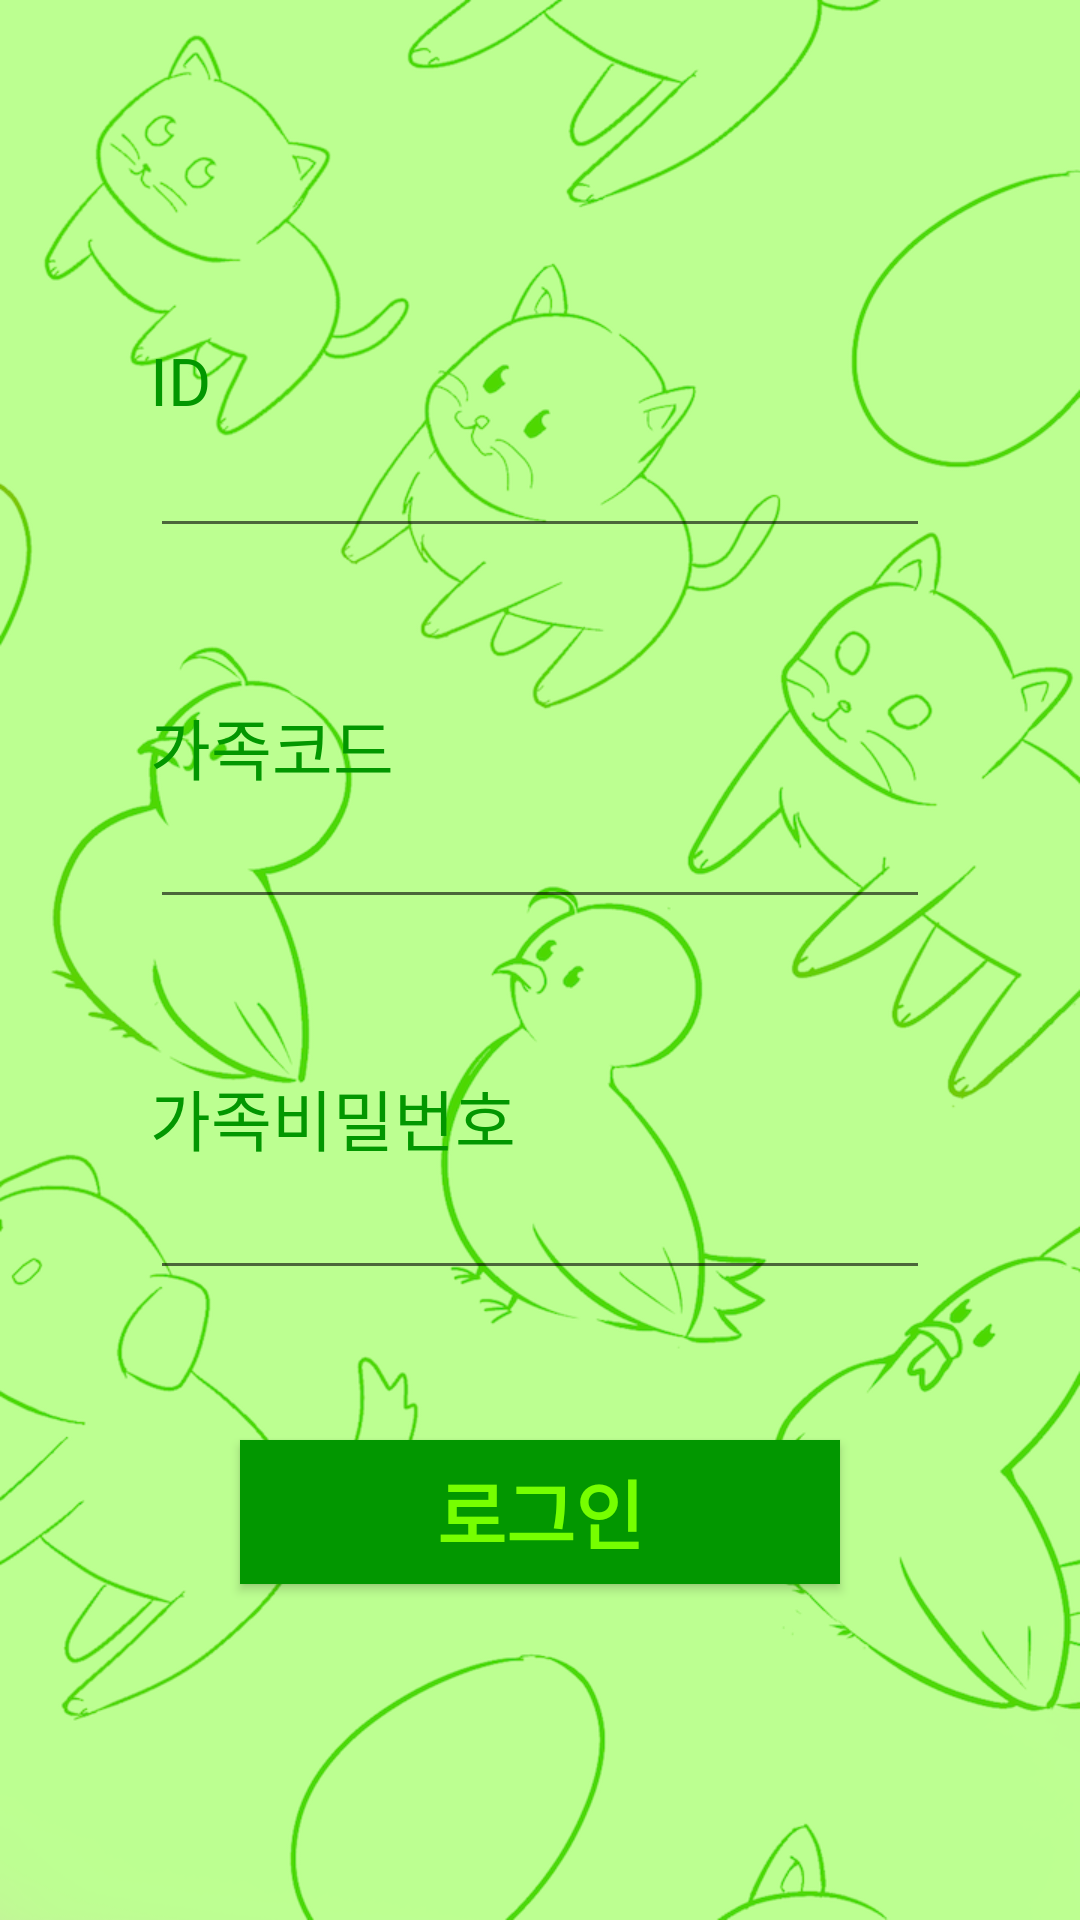

Reconstruct the res/layout file that produces this screen, plus the resources it refers to.
<!-- AndroidManifest.xml: application theme AppTheme -->
<!-- res/layout/have_id.xml -->
<?xml version="1.0" encoding="utf-8"?>
<RelativeLayout xmlns:android="http://schemas.android.com/apk/res/android"
    android:layout_width="match_parent"
    android:layout_height="match_parent"
    android:background="@drawable/background_green">

    <LinearLayout
        android:orientation="vertical"
        android:layout_width="fill_parent"
        android:layout_height="fill_parent"
        android:layout_weight="1"
        android:layout_marginLeft="50dp"
        android:layout_marginRight="50dp"
        android:gravity="center">

        <TextView
            android:layout_width="fill_parent"
            android:layout_height="wrap_content"
            android:textAppearance="?android:attr/textAppearanceLarge"
            android:text="ID"
            android:id="@+id/a3_1_txt_id"
            android:layout_below="@+id/a3_1_txt_name"
            android:layout_alignStart="@+id/a3_1_txt_name"
            android:textColor="#029700" />

        <EditText
            android:layout_width="fill_parent"
            android:layout_height="wrap_content"
            android:id="@+id/a3_1_edit_id"
            android:layout_below="@+id/a3_1_txt_id"
            android:layout_alignStart="@+id/a3_1_txt_id"
            android:inputType="textVisiblePassword"
            android:textColor="#029700" />

        <TextView
            android:layout_width="fill_parent"
            android:layout_height="wrap_content"
            android:textAppearance="?android:attr/textAppearanceLarge"
            android:text="가족코드"
            android:id="@+id/a5_txt_fn"
            android:layout_centerVertical="true"
            android:layout_alignStart="@+id/a3_1_edit_id"
            android:layout_marginTop="50dp"
            android:textColor="#029700" />

        <EditText
            android:layout_width="fill_parent"
            android:layout_height="wrap_content"
            android:ems="10"
            android:id="@+id/a3_1_edit_familycode"
            android:layout_below="@+id/a5_txt_fn"
            android:layout_alignStart="@+id/a5_txt_fn"
            android:inputType="number"
            android:textColor="#029700" />

        <TextView
            android:layout_width="fill_parent"
            android:layout_height="wrap_content"
            android:textAppearance="?android:attr/textAppearanceLarge"
            android:text="가족비밀번호"
            android:id="@+id/a5_txt_fp"
            android:layout_below="@+id/a3_1_edit_name"
            android:layout_alignStart="@+id/a3_1_edit_name"
            android:layout_marginTop="50dp"
            android:textColor="#029700" />

        <EditText
            android:layout_width="fill_parent"
            android:layout_height="wrap_content"
            android:inputType="textPassword"
            android:ems="10"
            android:id="@+id/a3_1_edit_familypassword"
            android:layout_below="@+id/a5_txt_fp"
            android:layout_alignStart="@+id/a5_txt_fp"
            android:textColor="#029700" />

        <LinearLayout
            android:orientation="horizontal"
            android:layout_width="match_parent"
            android:layout_height="wrap_content"
            android:layout_gravity="right"></LinearLayout>

        <Button
            android:layout_width="200dp"
            android:layout_height="wrap_content"
            android:text="로그인"
            android:id="@+id/a3_1_btn_login"
            android:layout_alignParentBottom="true"
            android:layout_alignParentStart="true"
            android:background="#029700"
            android:textStyle="bold"
            android:layout_marginTop="50dp"
            android:textSize="25dp"
            android:textColor="#76ff00" />

    </LinearLayout>

</RelativeLayout>
<!-- resources referenced by this layout -->
<resources>
  <!-- drawable background_green: png bitmap (drawable, 342273 bytes) -->
  <style name="AppTheme" parent="Theme.AppCompat.Light.NoActionBar">
          
      </style>
</resources>
